Labelled photos from "stanford_subset", an image-classification folder in reecert/car-recognizer. The possible labels are: BMW 3 Series sedan 2012, chevrolet silverado 1500 hybrid crew cab 2012, Ford F-150 regular cab 2012, Ford Mustang convertible 2007, Honda Accord sedan 2012, Honda Odyssey minivan 2012, Jeep Wrangler SUV 2012, Tesla Model S sedan 2012, Toyota Camry sedan 2012, Toyota Corolla sedan 2012.

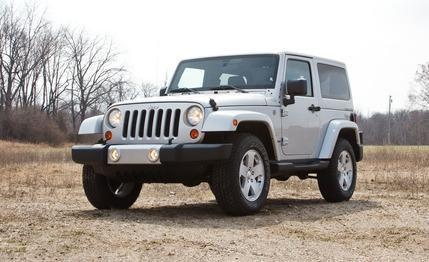
Label: Jeep Wrangler SUV 2012

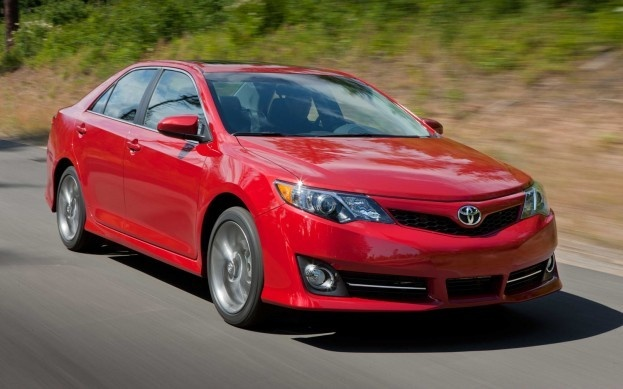
Label: Toyota Corolla sedan 2012

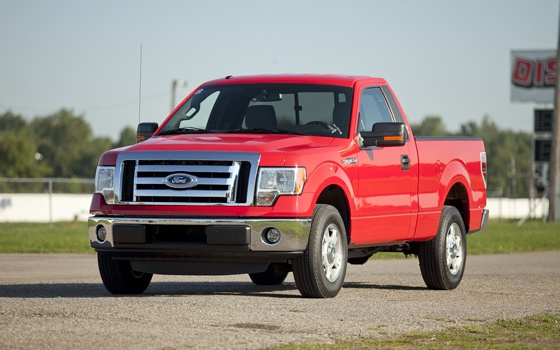
Label: Ford F-150 regular cab 2012

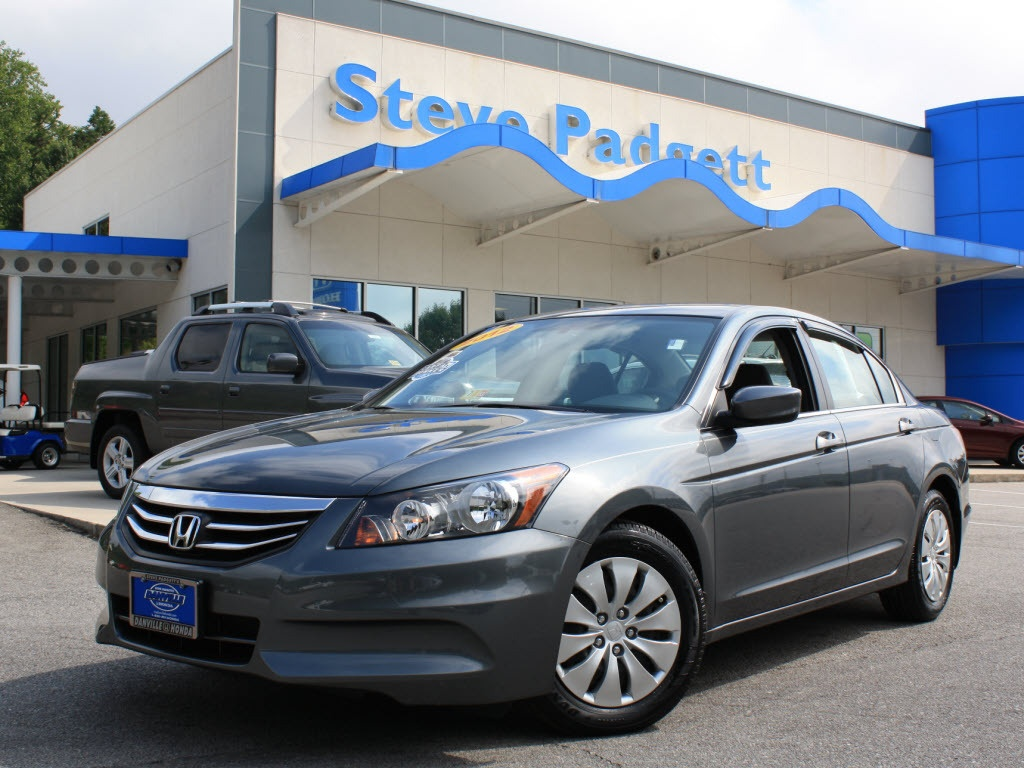
Label: Honda Accord sedan 2012

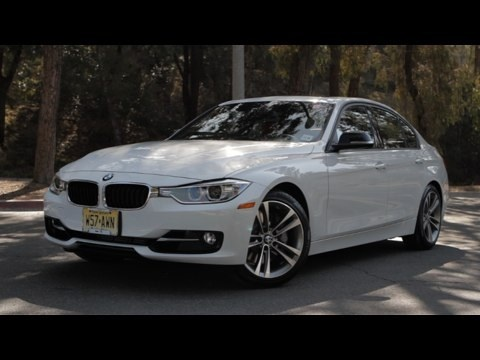
Label: BMW 3 Series sedan 2012

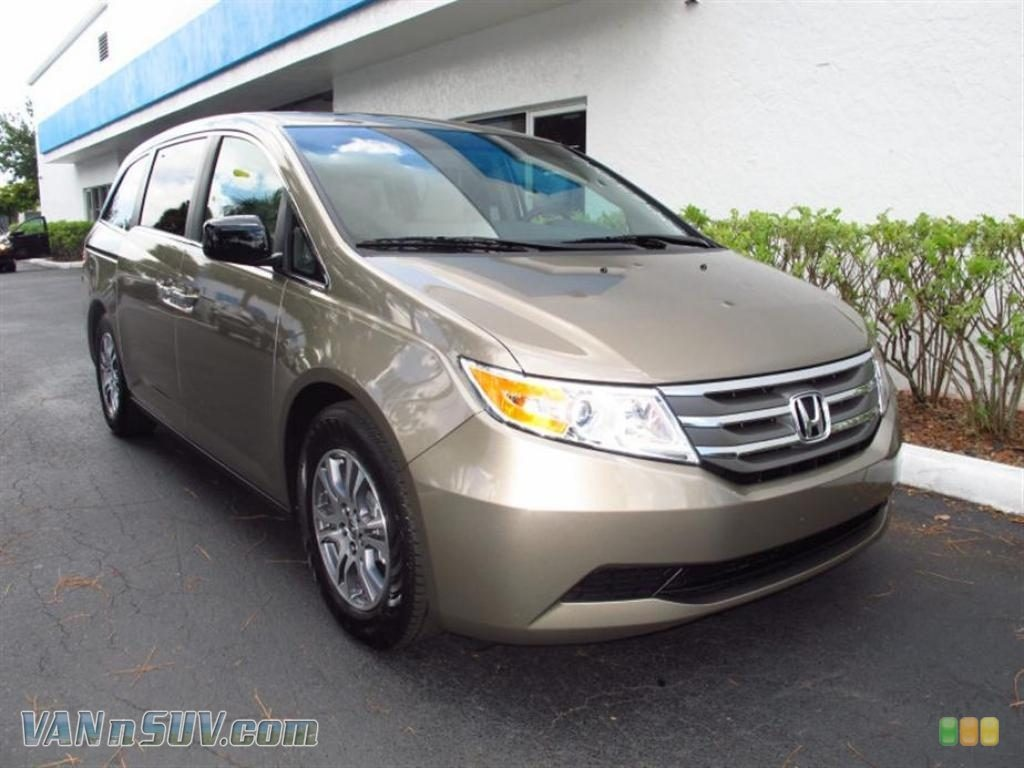
Label: Honda Odyssey minivan 2012
